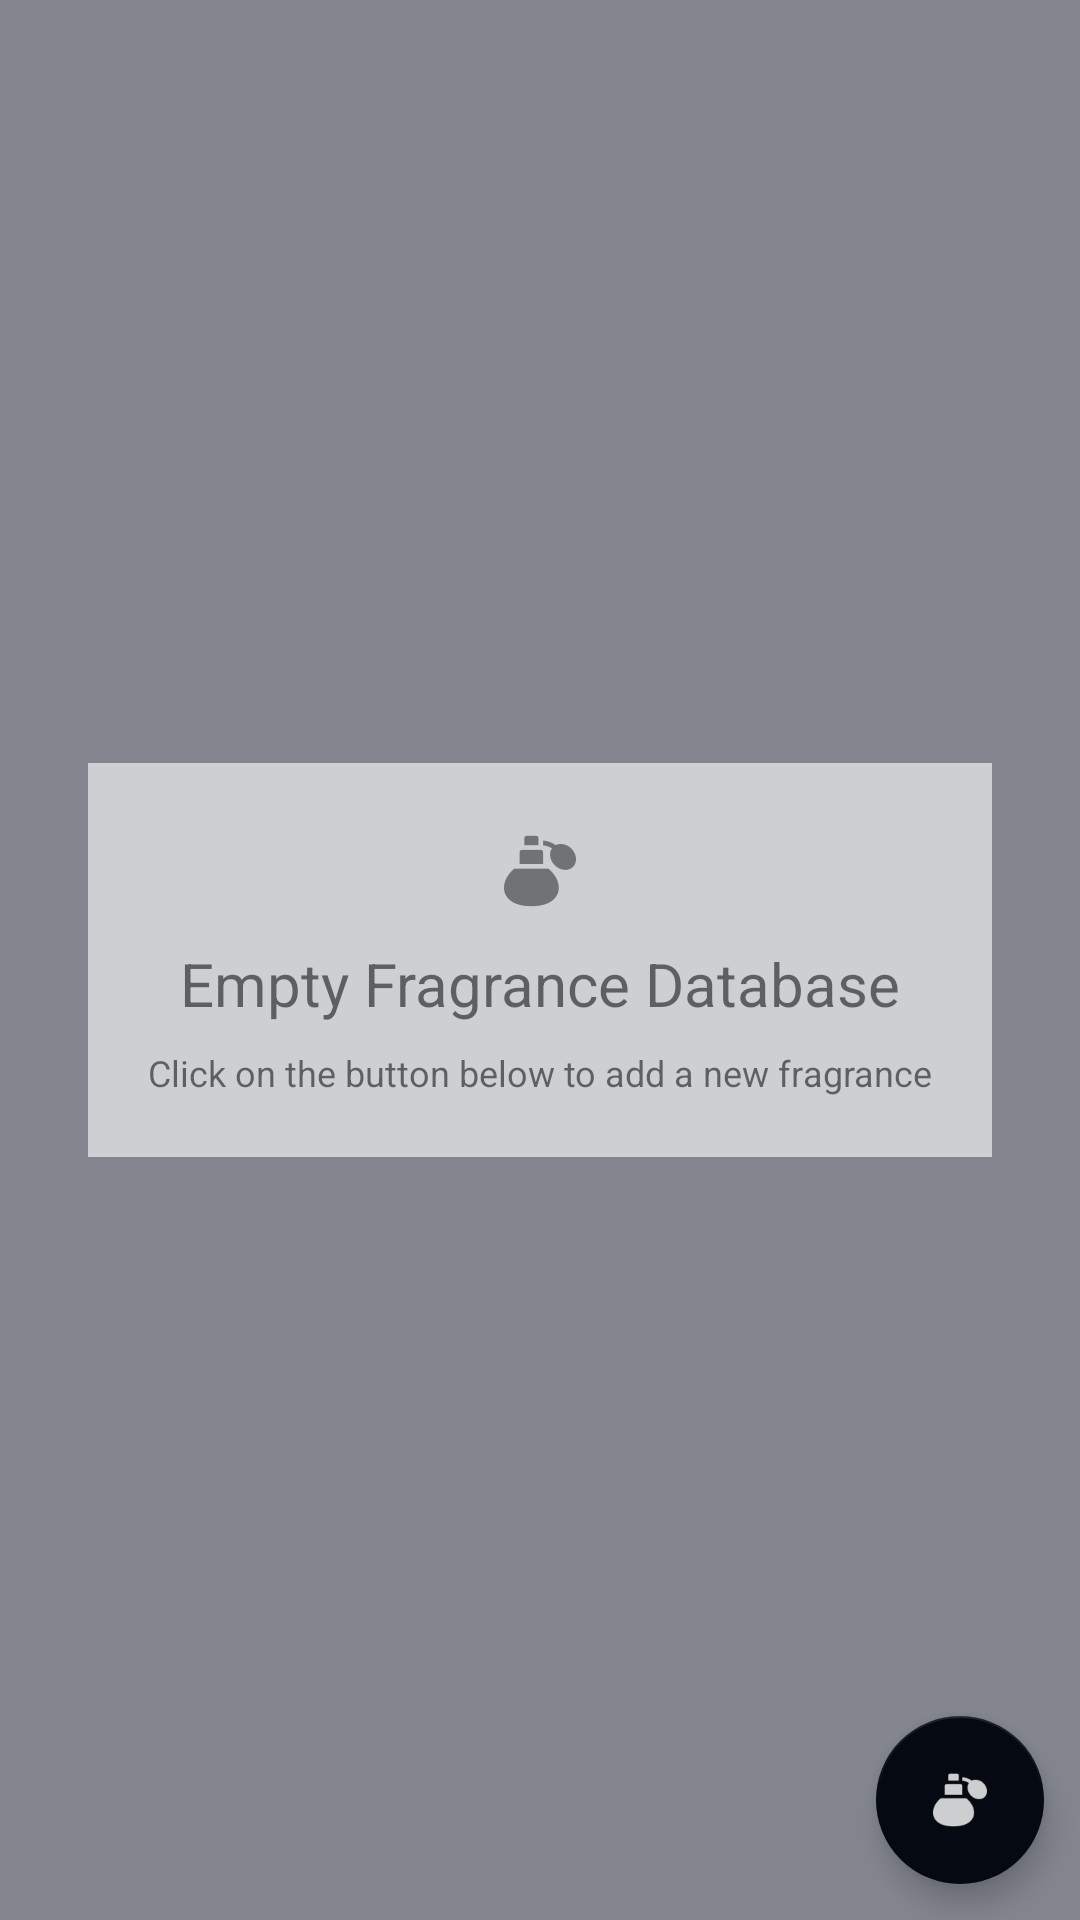

Android layout source for this screen:
<!-- AndroidManifest.xml: application theme AppTheme -->
<!-- res/layout/activity_overview.xml -->
<?xml version="1.0" encoding="utf-8"?>
<RelativeLayout
    xmlns:android="http://schemas.android.com/apk/res/android"
    xmlns:tools="http://schemas.android.com/tools"
    tools:context="com.example.android.perfumerystockapp.OverviewActivity"
    android:layout_width="match_parent"
    android:layout_height="match_parent"
    android:background="@color/colorBackgroundDark">

    <ListView
        android:id="@+id/list"
        android:layout_width="match_parent"
        android:layout_height="wrap_content"
        android:divider="#00000000">

    </ListView>

    <RelativeLayout
        style="@style/empty_state_layout"
        android:id="@+id/empty_view">

        <ImageView
            android:id="@+id/empty_image"
            android:layout_width="wrap_content"
            android:layout_height="wrap_content"
            android:layout_centerHorizontal="true"
            android:src="@drawable/fragrance_dark"/>

        <TextView
            style="@style/empty_state_title"
            android:id="@+id/empty_title_text"
            android:layout_below="@+id/empty_image"
            android:text="@string/empty_title" />

        <TextView
            style="@style/empty_state_text"
            android:id="@+id/empty_subtitle_text"
            android:layout_below="@+id/empty_title_text"
            android:text="@string/empty_text"
            />

    </RelativeLayout>


    <android.support.design.widget.FloatingActionButton
        android:id="@+id/fab"
        android:src="@drawable/fragrance_light"
        android:layout_width="wrap_content"
        android:layout_height="wrap_content"
        android:layout_alignParentBottom="true"
        android:layout_alignParentRight="true"
        android:layout_margin="@dimen/spacing_medium"/>

</RelativeLayout>
<!-- resources referenced by this layout -->
<resources>
  <color name="colorBackgroundDark">#83868E</color>
  <dimen name="spacing_medium">12dp</dimen>
  <!-- drawable fragrance_dark: png bitmap (drawable-hdpi, 671 bytes) -->
  <!-- drawable fragrance_light: png bitmap (drawable-hdpi, 569 bytes) -->
  <string name="empty_text">Click on the button below to add a new fragrance</string>
  <string name="empty_title">Empty Fragrance Database</string>
  <style name="empty_state_layout">
          <item name="android:layout_height">wrap_content</item>
          <item name="android:layout_width">wrap_content</item>
          <item name="android:layout_centerInParent">true</item>
          <item name="android:padding">@dimen/spacing_xlarge</item>
          <item name="android:background">@color/colorBackgroundLight</item>
      </style>
  <style name="empty_state_text">
          <item name="android:layout_height">wrap_content</item>
          <item name="android:layout_width">wrap_content</item>
          <item name="android:layout_centerHorizontal">true</item>
          <item name="android:paddingTop">@dimen/spacing_small</item>
          <item name="android:textSize">@dimen/textsize_small</item>
          <item name="android:color">@color/colorPrimary</item>
      </style>
  <style name="empty_state_title">
          <item name="android:layout_height">wrap_content</item>
          <item name="android:layout_width">wrap_content</item>
          <item name="android:layout_centerHorizontal">true</item>
          <item name="android:paddingTop">@dimen/spacing_small</item>
          <item name="android:textSize">@dimen/textsize_large</item>
          <item name="android:color">@color/colorPrimaryDark</item>
      </style>
  <style name="AppTheme" parent="Theme.AppCompat.Light.DarkActionBar">
          
          <item name="colorPrimary">@color/colorPrimary</item>
          <item name="colorPrimaryDark">@color/colorPrimaryDark</item>
          <item name="colorAccent">@color/colorAccent</item>
          <item name="android:colorButtonNormal">@color/colorBackgroundDark</item>
          <item name="colorButtonNormal">@color/colorBackgroundDark</item>
      </style>
  <dimen name="spacing_xlarge">20dp</dimen>
  <color name="colorBackgroundLight">#CECFD2</color>
  <dimen name="spacing_small">8dp</dimen>
  <dimen name="textsize_small">12sp</dimen>
  <color name="colorPrimary">#151618</color>
  <dimen name="textsize_large">20sp</dimen>
  <color name="colorPrimaryDark">#050911</color>
  <color name="colorAccent">#050911</color>
</resources>
